Run: headless pygame with SDL's dummy video driver; simulated clock (each Clock.tick advances the game by its frame time, no real sleeping); random seed 0; keys injected as events and as key.get_pressed() state; no mouse input.
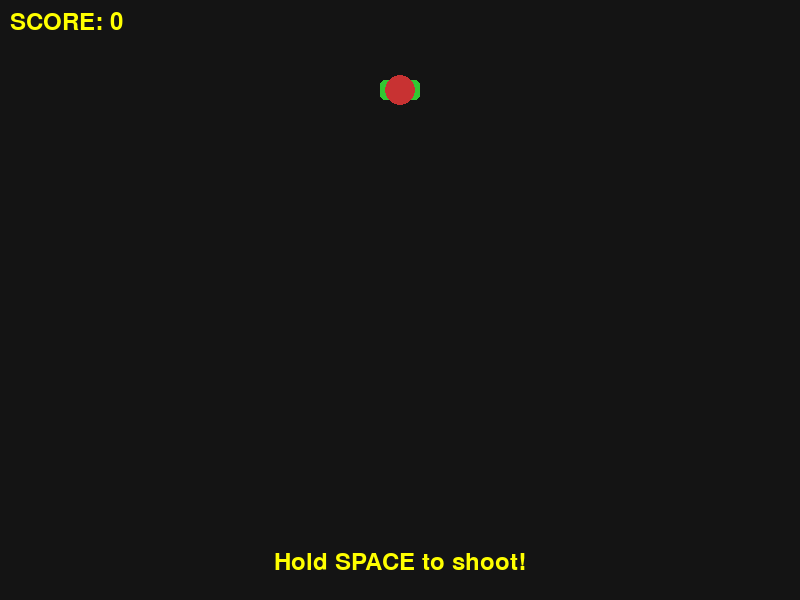
Frame 1 of 4 · flips 1–60 · no input
Frame 2 of 4 · flips 61–180 · tapped SPACE, RETURN · held RIGHT (→), D · screen unchanged from frame 1, image omitted
Frame 3 of 4 · flips 181–300 · held DOWN (↓), S · screen unchanged from frame 2, image omitted
Frame 4 of 4 · flips 301–420 · held LEFT (←), A, UP (↑), W · screen unchanged from frame 3, image omitted

The pygame program that drew these frames:

import pygame
import sys
import time

# --- Constants ---
SCREEN_WIDTH = 800
SCREEN_HEIGHT = 600
GREEN = (50, 200, 50)      # Target color
BLACK = (20, 20, 20)       # Background/Outline
YELLOW = (255, 255, 0)     # Text color
CYAN = (0, 150, 255)       # Water color
RED = (200, 50, 50)        # Clown/Success color
FPS = 60                   # Target frame rate

# --- Game Manager Class ---
class ClownSplashGame:
    def __init__(self):
        pygame.init()
        pygame.display.set_caption("Clown Splash Mini-Game")
        self.screen = pygame.display.set_mode((SCREEN_WIDTH, SCREEN_HEIGHT))
        self.clock = pygame.time.Clock()
        self.running = True
        self.font = pygame.font.Font(None, 36)

        # Game State
        self.score = 0
        self.message = "Hold SPACE to shoot!"
        
        # Continuous Input Mechanics
        self.is_shooting = False
        self.target_position = 0   # Current progress (0 to MAX_DISTANCE)
        self.MAX_TARGET_DISTANCE = 400
        # ACCELERATION_RATE is pixels advanced per second
        self.ACCELERATION_RATE = 150 
        self.DECAY_RATE = 100 
        
        self.last_time = time.time()


    def _handle_input(self):
        # Handle QUIT event only
        for event in pygame.event.get():
            if event.type == pygame.QUIT:
                self.running = False
            if event.type == pygame.KEYDOWN and event.key == pygame.K_ESCAPE:
                self.running = False
    
    def _update_game_logic(self, dt):
        """
        Implements the continuous press mechanic using Delta Time (dt).
        This ensures movement is consistent regardless of FPS.
        """
        
        # Check current key states (Continuous check, not event-based)
        keys = pygame.key.get_pressed()
        self.is_shooting = keys[pygame.K_SPACE]

        # 1. ACCELERATION (KEY_PRESSED)
        if self.is_shooting:
            # Increase position based on acceleration rate * time elapsed (dt)
            self.target_position += self.ACCELERATION_RATE * dt
            
            # Update the message to show the action
            self.message = "WHOOSH! Water Stream Active..."
        
        # 2. DECAY (KEY_RELEASED)
        else:
            # Decrease position based on decay rate * time elapsed (dt)
            self.target_position -= self.DECAY_RATE * dt

        # 3. BOUND CHECKING
        # Ensure position does not fall below zero or exceed maximum
        self.target_position = max(0, min(self.target_position, self.MAX_TARGET_DISTANCE))
        
        # 4. WIN CONDITION CHECK
        if self.target_position >= self.MAX_TARGET_DISTANCE:
            self.score += 500
            self.message = f"CLOWN SPLASH! You Win! Score: {self.score}"
            # Reset for next round
            self.target_position = 0
            # Optional: Short pause to acknowledge win
            pygame.time.wait(500)
            
            return "GAME_WIN"

        return "GAME_IN_PROGRESS"


    def _draw_ui(self):
        """Draws the target track, water level, and UI elements."""
        
        # --- Target Track/Bar ---
        bar_x, bar_y = SCREEN_WIDTH // 2, SCREEN_HEIGHT // 2
        bar_width, bar_height = 40, self.MAX_TARGET_DISTANCE
        
        # Draw the main track (Black background)
        track_rect = pygame.Rect(bar_x - bar_width // 2, bar_y - bar_height // 2, bar_width, bar_height)
        pygame.draw.rect(self.screen, BLACK, track_rect, 0, border_radius=5)
        
        # --- Water Level Indicator ---
        # Current height is based on current position
        current_water_height = int(self.target_position)
        
        # Position of the base of the water bar
        water_base_y = track_rect.bottom 
        
        # Draw the moving CYAN water bar
        water_rect = pygame.Rect(
            track_rect.x, 
            water_base_y - current_water_height, # Start Y moves up as height increases
            bar_width, 
            current_water_height
        )
        pygame.draw.rect(self.screen, CYAN, water_rect, 0)
        
        # --- Target Zone (Clown/Bell) ---
        # Draw the target zone at the top
        target_zone_rect = pygame.Rect(track_rect.x, track_rect.top - 20, bar_width, 20)
        pygame.draw.rect(self.screen, GREEN, target_zone_rect, 0, border_radius=5)
        
        # Draw a simple Clown/Target image indicator
        pygame.draw.circle(self.screen, RED, (target_zone_rect.centerx, target_zone_rect.centery), 15)

        # --- Draw Score and Message ---
        score_text = self.font.render(f"SCORE: {self.score}", True, YELLOW)
        self.screen.blit(score_text, (10, 10))

        msg_text = self.font.render(self.message, True, YELLOW)
        self.screen.blit(msg_text, (SCREEN_WIDTH // 2 - msg_text.get_width() // 2, SCREEN_HEIGHT - 50))


    def run(self):
        while self.running:
            self._handle_input()
            
            # --- CALCULATE DT ---
            # Use real time to calculate delta time (time elapsed since last frame)
            current_time = time.time()
            dt = current_time - self.last_time
            self.last_time = current_time
            
            # --- UPDATE ---
            self._update_game_logic(dt)

            # --- DRAW ---
            self.screen.fill(BLACK) # Use black for contrast
            self._draw_ui()
            
            # Update the full display
            pygame.display.flip()
            
            # Cap the frame rate
            self.clock.tick(FPS)

        pygame.quit()
        sys.exit()

if __name__ == "__main__":
    game = ClownSplashGame()
    game.run()
